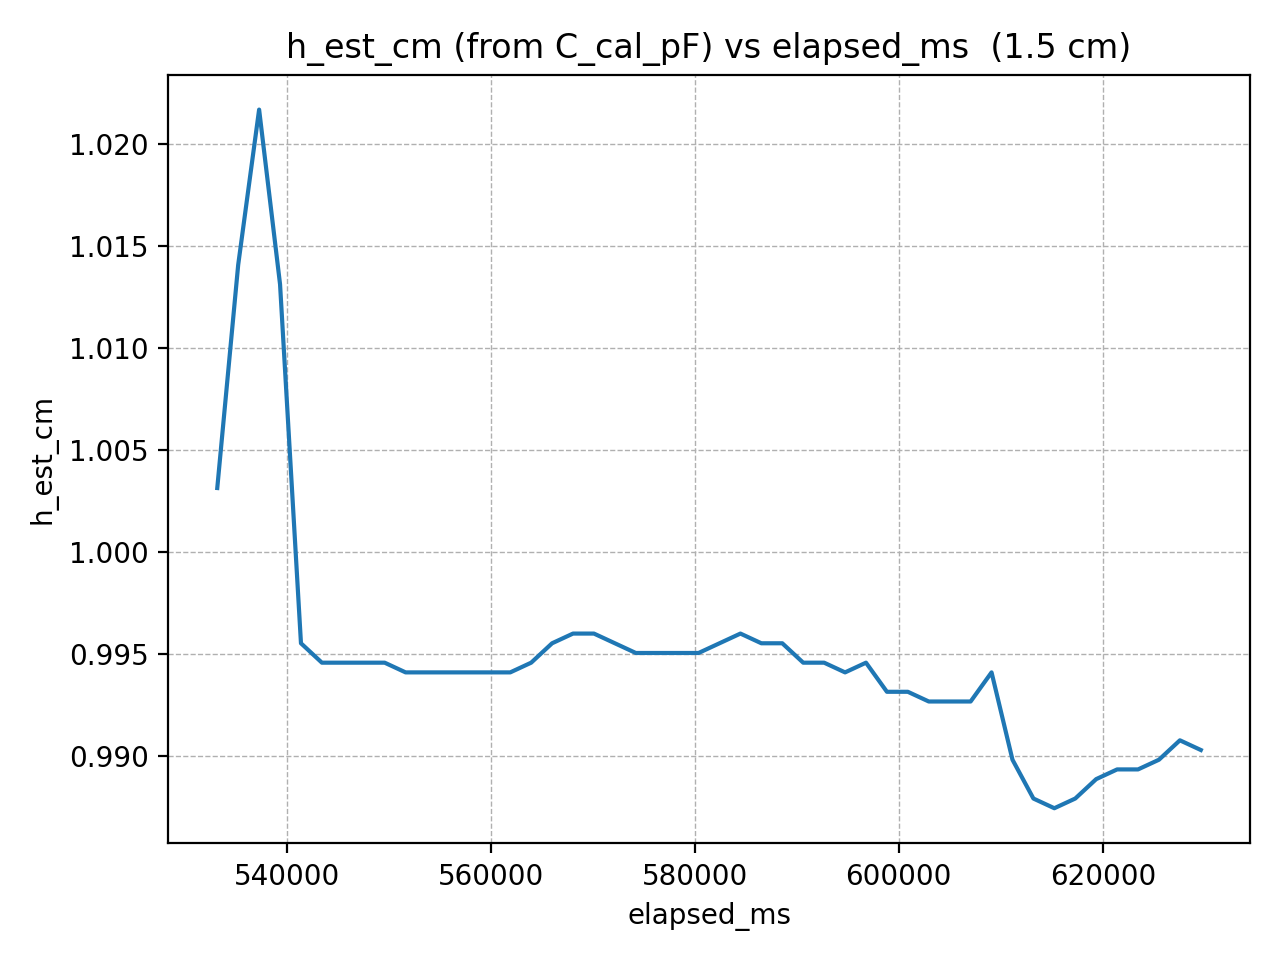

The file beside this chart, header and first rows:
elapsed_ms, h_est_cm
533209, 1.003
535260, 1.014
537311, 1.022
539362, 1.013
541413, 0.9955
543464, 0.9946
545515, 0.9946
547566, 0.9946
549617, 0.9946
551668, 0.9941
553719, 0.9941
555770, 0.9941
557821, 0.9941
559872, 0.9941
561923, 0.9941
563974, 0.9946
566025, 0.9955
568076, 0.996
570127, 0.996
572178, 0.9955
574229, 0.9951
576280, 0.9951
578331, 0.9951
580382, 0.9951
582433, 0.9955
584484, 0.996
586535, 0.9955
588586, 0.9955
590637, 0.9946
592688, 0.9946
594739, 0.9941
596790, 0.9946
598841, 0.9932
600892, 0.9932
602943, 0.9927
604994, 0.9927
607045, 0.9927
609096, 0.9941
611147, 0.9898
613198, 0.9879
615249, 0.9874
617300, 0.9879
619351, 0.9889
621402, 0.9894
623453, 0.9894
625504, 0.9898
627555, 0.9908
629606, 0.9903
